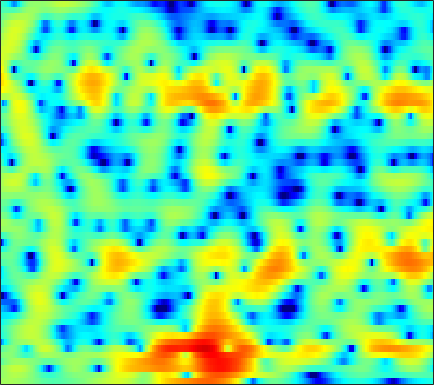

Values plotted in this chart, from the file beside it:
1.2792, 1.3939, 1.5137, 1.5981, 1.6268, 1.6326, 1.5841, 1.523, 1.4058, 1.2418, 1.0429, 0.86682, 0.60316, 0.31527, 0.079686, -0.24417, -0.57281, -0.83271, -1.1723, -1.4788, -1.7342, -1.891, -2.0415, -2.1194
0.5493, 0.9357, 1.364, 1.694, 1.881, 2.051, 2.133, 2.14, 2.07, 1.918, 1.684, 1.457, 1.088, 0.6413, 0.2612, -0.296, -0.8964, -1.358, -1.975, -2.545, -3.018, -3.283, -3.476, -3.466
0.3984, 0.9451, 1.581, 2.096, 2.411, 2.724, 2.92, 2.992, 2.985, 2.857, 2.611, 2.348, 1.874, 1.249, 0.667, -0.2841, -1.476, -2.566, -4.383, -6.771, -10.1, -13.43, -17.01, -13.45
-1.862, -1.093, -0.2764, 0.3331, 0.6754, 0.9958, 1.188, 1.265, 1.273, 1.205, 1.078, 0.9517, 0.7527, 0.523, 0.3336, 0.04339, -0.268, -0.5209, -0.8714, -1.198, -1.464, -1.593, -1.631, -1.51
-0.3353, -0.03689, 0.2595, 0.4155, 0.4122, 0.248, -0.1211, -0.5353, -1.266, -2.137, -2.989, -3.43, -3.532, -2.996, -2.34, -1.372, -0.458, 0.12, 0.7184, 1.154, 1.426, 1.542, 1.587, 1.52
-2.057, -1.584, -0.8464, -0.2044, 0.1355, 0.3199, 0.1311, -0.2943, -1.305, -2.912, -5.133, -6.848, -7.418, -5.21, -3.147, -0.8417, 0.8863, 1.831, 2.724, 3.263, 3.475, 3.454, 3.187, 2.649
-11.75, -8.537, -5.47, -3.315, -2.099, -0.9071, -0.08781, 0.3368, 0.7104, 0.9354, 1.091, 1.214, 1.409, 1.681, 1.93, 2.245, 2.503, 2.618, 2.639, 2.48, 2.126, 1.726, 1.006, 0.0824
-4.531, -3.907, -2.957, -1.989, -1.277, -0.3974, 0.3695, 0.873, 1.443, 1.907, 2.277, 2.492, 2.713, 2.854, 2.895, 2.86, 2.705, 2.494, 2.067, 1.452, 0.6222, -0.1524, -1.406, -2.932
-4.143, -3.469, -2.593, -1.759, -1.167, -0.4283, 0.2615, 0.7412, 1.319, 1.825, 2.257, 2.526, 2.798, 2.974, 3.026, 2.982, 2.798, 2.563, 2.098, 1.441, 0.5641, -0.2473, -1.577, -3.22
-5.554, -4.881, -4.081, -3.333, -2.798, -2.104, -1.419, -0.9062, -0.2255, 0.4316, 1.049, 1.471, 1.966, 2.36, 2.575, 2.756, 2.799, 2.733, 2.515, 2.143, 1.62, 1.126, 0.3532, -0.5316
-7.053, -6.817, -6.598, -6.418, -6.253, -5.908, -5.321, -4.715, -3.709, -2.561, -1.38, -0.5377, 0.4729, 1.337, 1.875, 2.436, 2.812, 2.974, 3.038, 2.945, 2.704, 2.442, 1.991, 1.45
-8.684, -9.19, -10.06, -11.3, -12.58, -14.85, -16.48, -15.02, -10.99, -7.299, -4.396, -2.638, -0.7153, 0.7767, 1.667, 2.579, 3.21, 3.518, 3.728, 3.723, 3.526, 3.263, 2.784, 2.183
-12.13, -12.74, -12.91, -12.85, -12.92, -13.12, -12.81, -11.63, -8.975, -6.038, -3.402, -1.718, 0.1547, 1.655, 2.546, 3.446, 4.055, 4.332, 4.465, 4.338, 3.946, 3.484, 2.641, 1.536
-21.86, -21.9, -15.83, -12, -10.01, -7.961, -6.243, -5.035, -3.486, -1.981, -0.5632, 0.4386, 1.619, 2.613, 3.224, 3.85, 4.256, 4.409, 4.405, 4.139, 3.601, 2.991, 1.874, 0.34
-7.552, -7.561, -7.075, -6.217, -5.448, -4.357, -3.274, -2.499, -1.511, -0.5715, 0.2931, 0.8791, 1.584, 2.188, 2.565, 2.975, 3.257, 3.366, 3.367, 3.196, 2.823, 2.393, 1.6, 0.5577
-5.006, -4.745, -4.244, -3.61, -3.112, -2.442, -1.81, -1.385, -0.8623, -0.4216, -0.04842, 0.1941, 0.4995, 0.7964, 1.025, 1.331, 1.638, 1.857, 2.111, 2.275, 2.319, 2.264, 2.05, 1.659
-6.728, -5.455, -4.046, -2.938, -2.288, -1.648, -1.239, -1.073, -1.03, -1.187, -1.486, -1.771, -2.176, -2.471, -2.512, -2.251, -1.636, -0.9833, -0.01798, 0.9079, 1.698, 2.173, 2.633, 2.881
-7.089, -5.266, -3.516, -2.352, -1.785, -1.381, -1.342, -1.548, -2.139, -3.089, -4.447, -5.79, -8.145, -11.27, -13.9, -14.29, -10.27, -7.31, -4.147, -1.692, 0.2097, 1.341, 2.507, 3.337
-2.498, -2.124, -1.65, -1.304, -1.185, -1.259, -1.66, -2.181, -3.247, -4.742, -6.746, -8.55, -11.27, -13.95, -15.21, -14.78, -11.98, -9.276, -5.921, -3.098, -0.7969, 0.597, 2.07, 3.136
-1.13, -1.079, -0.9482, -0.8125, -0.773, -0.8814, -1.258, -1.765, -2.79, -4.343, -6.553, -8.775, -13.02, -21.27, -35.13, -16.41, -10.47, -7.462, -4.354, -1.876, 0.1053, 1.298, 2.55, 3.448
-4.973, -4.595, -3.566, -2.478, -1.805, -1.19, -0.921, -0.9621, -1.318, -1.998, -2.92, -3.728, -4.787, -5.527, -5.593, -4.949, -3.68, -2.547, -1.051, 0.3301, 1.541, 2.296, 3.085, 3.609
-20.25, -12.58, -7.346, -4.401, -2.964, -1.661, -0.878, -0.5455, -0.3585, -0.3881, -0.5768, -0.7734, -1.037, -1.196, -1.23, -1.091, -0.7338, -0.3726, 0.2339, 0.9081, 1.569, 2.03, 2.528, 2.844
-3.258, -3.064, -2.396, -1.574, -0.9935, -0.3625, 0.08543, 0.2929, 0.4138, 0.3673, 0.1737, -0.05077, -0.4244, -0.8457, -1.161, -1.518, -1.708, -1.676, -1.328, -0.7047, 0.06926, 0.657, 1.348, 1.867
0.9986, 0.9338, 0.9217, 0.9561, 0.9991, 1.034, 1.029, 0.9873, 0.8581, 0.6197, 0.2477, -0.149, -0.8945, -1.983, -3.062, -4.958, -7.239, -8.501, -7.888, -5.317, -2.758, -1.226, 0.3259, 1.377
1.679, 1.568, 1.335, 1.012, 0.722, 0.3239, -0.03619, -0.2371, -0.3937, -0.4606, -0.5511, -0.7107, -1.16, -2.005, -2.979, -4.889, -7.469, -9.187, -8.371, -5.159, -2.308, -0.6662, 0.9298, 1.983
-0.1617, -0.2293, -0.6656, -1.526, -2.456, -4.03, -5.688, -6.493, -6.233, -4.855, -3.363, -2.459, -1.597, -1.108, -0.9356, -0.849, -0.7968, -0.6533, -0.2389, 0.4203, 1.199, 1.762, 2.406, 2.849
-1.756, -1.708, -2.152, -3.228, -4.535, -7.214, -11.57, -15.76, -13.48, -8.339, -5.06, -3.359, -1.737, -0.6099, 0.01082, 0.6389, 1.12, 1.429, 1.795, 2.128, 2.414, 2.586, 2.737, 2.767
-1.136, -1.053, -1.196, -1.603, -2.049, -2.732, -3.318, -3.537, -3.378, -2.763, -1.927, -1.282, -0.4943, 0.1663, 0.5814, 1.03, 1.391, 1.607, 1.831, 1.984, 2.056, 2.052, 1.946, 1.725
0.2829, 0.411, 0.5052, 0.5093, 0.4655, 0.3682, 0.2687, 0.2178, 0.1927, 0.2177, 0.2935, 0.3548, 0.4381, 0.5085, 0.5618, 0.639, 0.7355, 0.808, 0.9067, 0.969, 0.952, 0.8672, 0.6321, 0.2393
1.202, 1.519, 1.865, 2.109, 2.224, 2.29, 2.262, 2.185, 2.001, 1.711, 1.314, 0.9411, 0.3514, -0.2831, -0.7342, -1.171, -1.327, -1.233, -0.9291, -0.5958, -0.3704, -0.3461, -0.5271, -0.9896
1.365, 2.019, 2.667, 3.106, 3.321, 3.484, 3.509, 3.428, 3.172, 2.707, 1.941, 1.131, -0.3717, -2.489, -4.565, -7.612, -8.404, -6.694, -4.1, -2.242, -1.163, -0.79, -0.812, -1.367
1.056, 1.662, 2.171, 2.469, 2.622, 2.797, 2.96, 3.055, 3.087, 2.926, 2.468, 1.857, 0.5933, -1.322, -3.227, -5.984, -6.667, -5.107, -2.676, -0.9204, 0.0399, 0.3045, 0.07225, -0.8093
-0.2542, -0.5345, -1.166, -1.948, -2.433, -2.559, -1.899, -1.064, 0.1014, 1.049, 1.682, 1.919, 1.963, 1.767, 1.552, 1.311, 1.259, 1.369, 1.618, 1.843, 1.879, 1.73, 1.242, 0.3714
-2.563, -3.671, -5.788, -9.289, -14.06, -30.86, -12.2, -7.594, -3.881, -1.497, 0.1087, 0.9669, 1.76, 2.263, 2.499, 2.682, 2.769, 2.774, 2.727, 2.583, 2.344, 2.079, 1.618, 1.034
-3.942, -4.653, -5.656, -6.625, -7.134, -7.093, -5.989, -4.707, -2.885, -1.248, 0.08276, 0.8781, 1.687, 2.241, 2.511, 2.704, 2.73, 2.659, 2.458, 2.158, 1.781, 1.462, 1.004, 0.5455
-5.966, -5.949, -5.561, -4.893, -4.288, -3.351, -2.317, -1.501, -0.4253, 0.5761, 1.436, 1.963, 2.496, 2.819, 2.931, 2.911, 2.702, 2.441, 1.951, 1.344, 0.642, 0.09816, -0.5928, -1.173
-14.4, -11.62, -7.929, -5.162, -3.537, -1.772, -0.3266, 0.5886, 1.62, 2.447, 3.075, 3.414, 3.686, 3.752, 3.658, 3.341, 2.803, 2.242, 1.292, 0.08854, -1.342, -2.545, -4.178, -5.555
-10.54, -8.892, -6.088, -3.602, -2.039, -0.3222, 1.06, 1.908, 2.813, 3.479, 3.925, 4.113, 4.17, 4.011, 3.74, 3.171, 2.35, 1.546, 0.1993, -1.543, -3.807, -5.995, -10.09, -17.39
-3.968, -3.327, -2.253, -1.072, -0.1794, 0.9343, 1.895, 2.499, 3.137, 3.576, 3.808, 3.846, 3.713, 3.362, 2.963, 2.248, 1.31, 0.4707, -0.8612, -2.423, -4.242, -5.766, -7.889, -9.751
-2.127, -1.479, -0.6004, 0.292, 0.955, 1.78, 2.503, 2.947, 3.393, 3.644, 3.681, 3.567, 3.231, 2.684, 2.15, 1.287, 0.2803, -0.5385, -1.727, -2.964, -4.216, -5.147, -6.341, -7.4
-1.543, -1.015, -0.22, 0.7072, 1.423, 2.331, 3.113, 3.581, 3.995, 4.145, 4.03, 3.76, 3.16, 2.307, 1.516, 0.2829, -1.047, -2.056, -3.284, -4.337, -5.236, -5.84, -6.696, -7.702
-2.958, -3.341, -2.574, -0.7035, 0.8042, 2.541, 3.826, 4.495, 5.011, 5.131, 4.879, 4.448, 3.539, 2.229, 0.9582, -1.143, -3.736, -5.889, -8.312, -8.916, -8.13, -7.515, -7.093, -7.335
-5.789, -11.49, -8.472, -2.325, 0.4284, 2.801, 4.267, 4.916, 5.329, 5.301, 4.865, 4.296, 3.209, 1.72, 0.2825, -2.178, -5.552, -9.112, -14.9, -13.97, -9.751, -7.802, -6.275, -5.613
2.647, 2.119, 1.979, 2.367, 2.816, 3.374, 3.69, 3.741, 3.55, 3.054, 2.281, 1.541, 0.404, -0.848, -1.817, -3.116, -4.374, -5.208, -5.974, -6.243, -6.098, -5.85, -5.559, -5.41
6.004, 5.517, 4.934, 4.416, 4.058, 3.563, 2.97, 2.44, 1.544, 0.392, -1.039, -2.282, -4.028, -5.558, -6.221, -6.325, -5.928, -5.512, -5.118, -4.888, -4.859, -4.996, -5.506, -6.387
7.426, 6.753, 5.771, 4.738, 3.936, 2.86, 1.826, 1.031, -0.1313, -1.538, -3.462, -5.489, -9.651, -18.2, -26.32, -12.73, -8.034, -6.045, -4.392, -3.5, -3.197, -3.353, -4.056, -5.469
7.213, 6.255, 4.69, 2.803, 1.252, -0.7287, -2.088, -2.527, -2.617, -2.741, -3.216, -3.854, -4.949, -5.849, -5.958, -5.159, -3.822, -2.858, -1.752, -1.029, -0.6836, -0.6537, -0.888, -1.436
5.762, 4.682, 2.687, -0.1906, -3.3, -10.35, -28.86, -12.03, -6.378, -3.887, -2.658, -2.172, -1.835, -1.637, -1.469, -1.169, -0.742, -0.3693, 0.09993, 0.5147, 0.8197, 0.9732, 1.043, 0.9922
4.35, 3.744, 2.574, 1.028, -0.3036, -1.998, -3.001, -3.068, -2.585, -1.974, -1.515, -1.342, -1.287, -1.329, -1.374, -1.366, -1.22, -1.016, -0.6637, -0.2238, 0.2262, 0.5176, 0.8086, 0.9883
3.583, 3.561, 3.307, 2.851, 2.433, 1.855, 1.3, 0.9418, 0.5049, 0.02563, -0.5615, -1.105, -2.002, -3.06, -3.878, -4.763, -5.099, -4.86, -4.023, -2.967, -1.938, -1.277, -0.5835, -0.1065
3.101, 3.441, 3.694, 3.744, 3.667, 3.42, 3.029, 2.636, 1.972, 1.101, -0.05465, -1.153, -3.034, -5.649, -8.369, -13.89, -19.95, -15.04, -9.704, -6.544, -4.468, -3.343, -2.221, -1.455
2.345, 2.902, 3.456, 3.8, 3.918, 3.896, 3.674, 3.364, 2.75, 1.895, 0.7619, -0.2988, -2.04, -4.162, -5.972, -8.346, -9.683, -9.477, -8.191, -6.74, -5.479, -4.67, -3.761, -3.028
1.262, 2.037, 2.86, 3.447, 3.737, 3.933, 3.908, 3.75, 3.346, 2.731, 1.905, 1.148, -0.0259, -1.332, -2.349, -3.676, -4.852, -5.583, -6.314, -6.771, -6.874, -6.651, -6.049, -5.252
0.2014, 1.189, 2.238, 3.015, 3.438, 3.807, 3.965, 3.956, 3.783, 3.417, 2.867, 2.335, 1.475, 0.4295, -0.4788, -1.876, -3.536, -5.019, -7.477, -10.61, -13.73, -13.88, -11.05, -8.272
-0.5761, 0.3916, 1.426, 2.212, 2.661, 3.091, 3.366, 3.471, 3.493, 3.369, 3.096, 2.788, 2.22, 1.454, 0.7307, -0.4634, -1.992, -3.426, -5.839, -8.907, -11.9, -12.08, -9.605, -7.048
-1.447, -0.7594, -0.03287, 0.5082, 0.8212, 1.153, 1.433, 1.623, 1.843, 2.024, 2.123, 2.12, 1.984, 1.685, 1.346, 0.7414, -0.02081, -0.6695, -1.575, -2.385, -2.906, -3.032, -2.825, -2.367
-2.652, -2.326, -2.145, -2.201, -2.334, -2.469, -2.4, -2.117, -1.484, -0.715, 0.01445, 0.4656, 0.9041, 1.14, 1.193, 1.12, 0.9282, 0.7428, 0.4877, 0.2772, 0.1707, 0.1685, 0.2769, 0.4729
-3.229, -3.311, -3.935, -5.227, -6.703, -9.297, -11.12, -10.09, -7.007, -4.302, -2.338, -1.261, -0.2417, 0.3899, 0.6653, 0.8335, 0.8414, 0.7888, 0.7134, 0.692, 0.7725, 0.9242, 1.213, 1.577
